Run: headless pygame with SDL's dummy video driver; simulated clock (each Clock.tick advances the game by its frame time, no real sleeping); random seed 0; keys injected as events and as key.get_pressed() state; no mouse input.
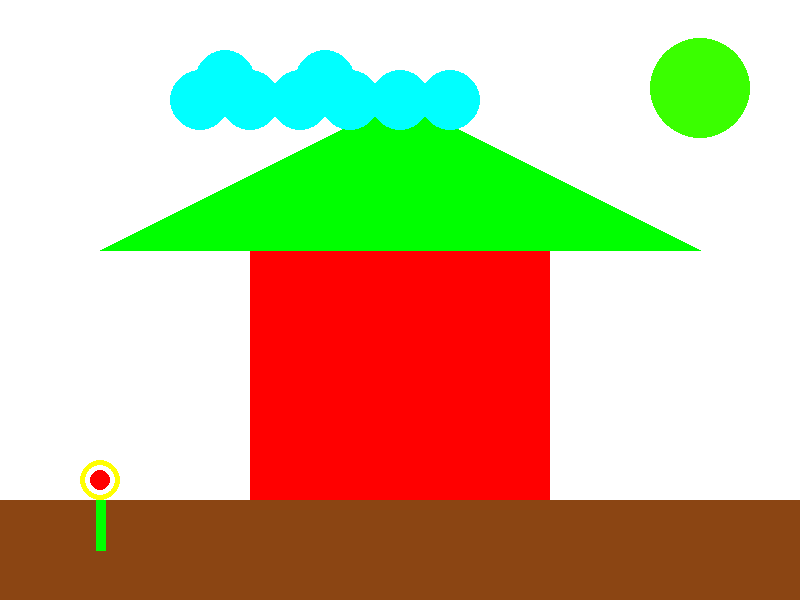
Frame 1 of 4 · flips 1–60 · no input
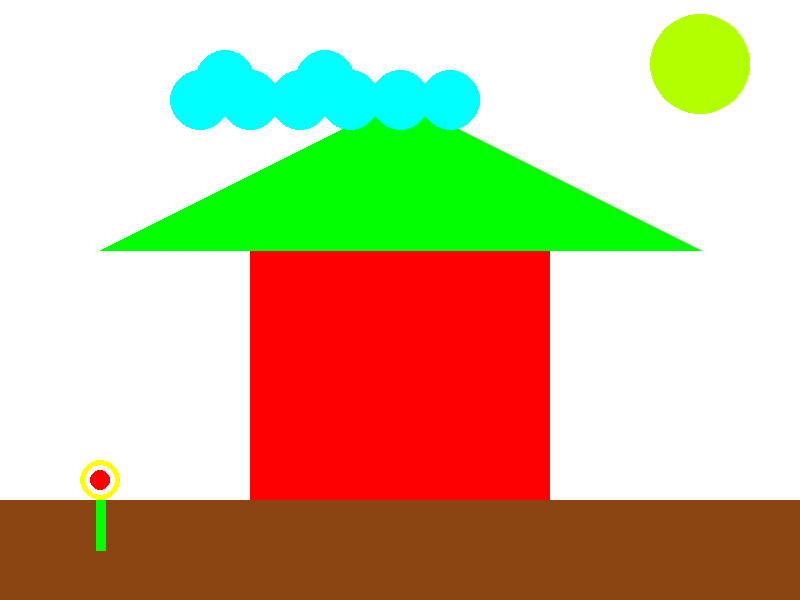
Frame 2 of 4 · flips 61–180 · tapped SPACE, RETURN · held RIGHT (→), D
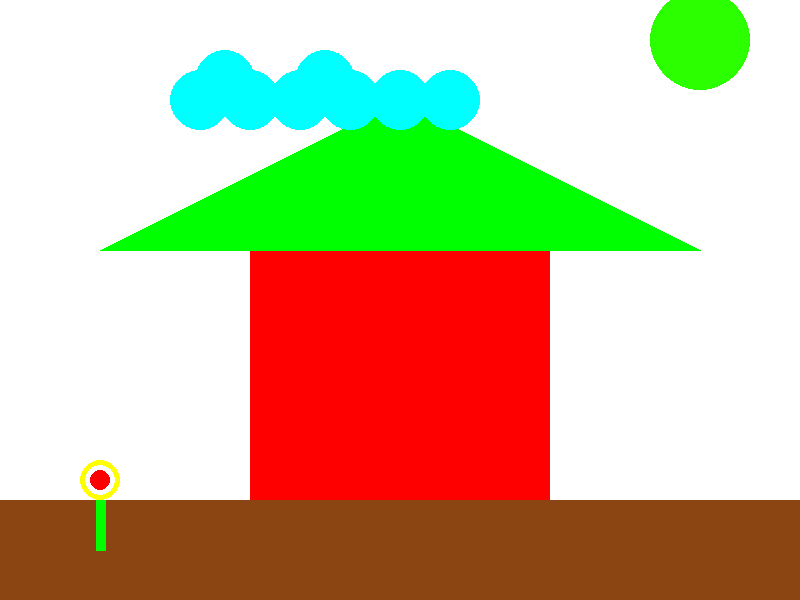
Frame 3 of 4 · flips 181–300 · held DOWN (↓), S
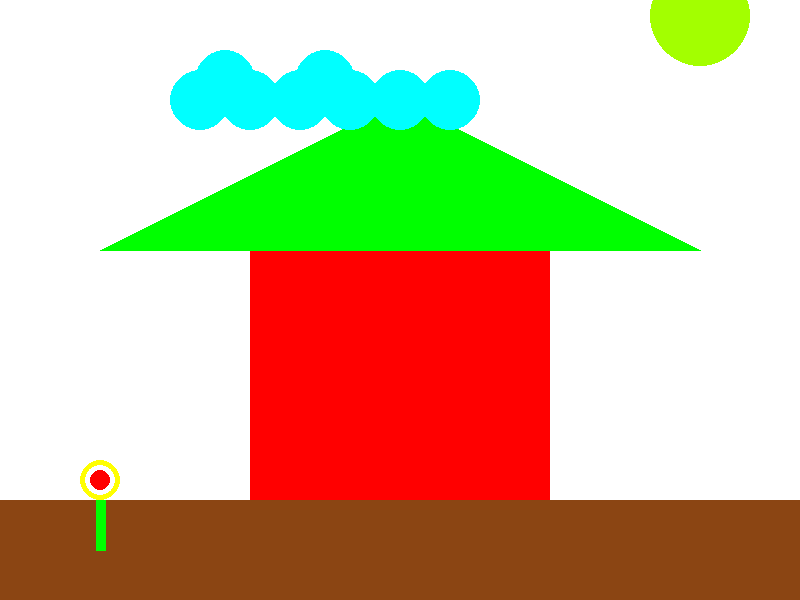
Frame 4 of 4 · flips 301–420 · held LEFT (←), A, UP (↑), W

The pygame program that drew these frames:

import pygame, sys

pygame.init()
#color
RED = (255, 0, 0)
GREEN = (0, 255, 0)
BLUE = (189, 203, 240)
YELLOW = (255, 255, 0)
WHITE = (255, 255, 255)
CYAN = (0, 255, 255)
GRAY = (128, 128, 128)
BROWN = (139, 69, 19)

screen = pygame.display.set_mode((800, 600))
pygame.display.set_caption("Họa sĩ tài năng")

sunPosY = 100
direction = 1
r = 255

while True:
    for event in pygame.event.get():
        if event.type == pygame.QUIT:
            pygame.quit()
            sys.exit()

    screen.fill(WHITE)

    # đặt câu lệnh vẽ ở đây 
    #nền nhà
    pygame.draw.rect(screen, BROWN, (0, 500, 800, 100))
    #tường nhà
    pygame.draw.rect(screen, RED, (250, 250, 300, 250))
    #MÁI NHÀ
    pygame.draw.polygon(screen, GREEN, [(400, 100), (100, 250), (700, 250)])
    #mặt trời
    pygame.draw.circle(screen, (r, 255, 0), (700, sunPosY), 50)
    r += 1
    if r >= 255:
        r = 0
    
    if sunPosY >= 100:
        direction = -0.2
    elif sunPosY <= -70:
        direction = 0.2
    sunPosY += direction

    #hoa
    pygame.draw.line(screen, GREEN, (100, 500), (100, 550), 10)
    pygame.draw.circle(screen, YELLOW, (100, 480), 20, 5)
    pygame.draw.circle(screen, RED, (100, 480), 10)
    
    #mây
    pygame.draw.circle(screen, CYAN, (200, 100), 30)
    pygame.draw.circle(screen, CYAN, (250, 100), 30)
    pygame.draw.circle(screen, CYAN, (225, 80), 30)
    pygame.draw.circle(screen, CYAN, (300, 100), 30)
    pygame.draw.circle(screen, CYAN, (350, 100), 30)
    pygame.draw.circle(screen, CYAN, (325, 80), 30)
    pygame.draw.circle(screen, CYAN, (400, 100), 30)
    pygame.draw.circle(screen, CYAN, (450, 100), 30)

    #move the clouds
    pygame.display.update()
